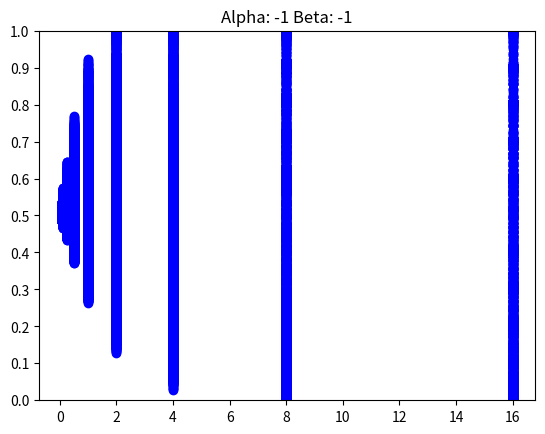

Python code for this plot: (Note: this script raises an exception after producing the figure.)
# -*- coding: utf-8 -*-
"""
Created on Mon Sep  5 14:05:58 2016

@author: Joe
"""
import math
import matplotlib.pyplot as plt

eta_values = [0.0625, 0.125, 0.25, 0.5, 1, 2, 4, 8, 16]
#Generated CPR for a given sum of investments:
def generated_resource(sum_of_contributions):
    if sum_of_contributions >= 0 and sum_of_contributions <= 1:
       produced_resource = 0
    elif sum_of_contributions >1 and sum_of_contributions <= 1.5:
       produced_resource = 0.5
    elif sum_of_contributions >1.5 and sum_of_contributions <= 2:
       produced_resource = 2
    elif sum_of_contributions >2 and sum_of_contributions <= 2.5:
       produced_resource = 4
    elif sum_of_contributions >2.5 and sum_of_contributions <= 3:
       produced_resource = 6
    elif sum_of_contributions >3 and sum_of_contributions <= 3.5:
       produced_resource = 7.5
    elif sum_of_contributions >3.5 and sum_of_contributions <= 4:
       produced_resource = 8.5
    elif sum_of_contributions >4 and sum_of_contributions <= 4.5:
       produced_resource = 9.5
    elif sum_of_contributions >4.5 and sum_of_contributions <= 5:
       produced_resource = 10
    return produced_resource
    
def investment_p(alpha, beta, eta, xj, yj):
    u_list = []
    for x in range(0, 11, 1):
       wi = 1 - x/10 + yj * generated_resource(x/10 + xj)
       wavg = 1 - 0.2 * x/10 - 0.2 * xj + 0.2 * generated_resource(x/10
           + xj)
       u_of_x = wi - alpha * max(wi - wavg, 0) + beta * max(wavg - wi,
           0)
       u_list.append(u_of_x)
    p_list = []
    denominator = 0
    for u in u_list:
       denominator += math.exp(eta * u)
    for u in u_list:
       numerator = math.exp(eta * u)
       p_list.append(numerator / denominator)
    return p_list
#Values of possible investments:
xs = []
for j in range(0, 11, 1):
    xs.append(j/10)
#stores expected investment values for given xj, yj, and eta values:
exp_list1 = []
exp_list2 = []
#looping through the defined values for eta:
for b in eta_values:
#looping through all possible values for xj: between 0 and 4 in 0.1
#increments:
    for z in range(0, 41, 1):
# looping through possible yj values from 0 to 1 in 0.01 increments:
       for g in range(0, 101, 1):
 # get probabilities for all 10 investment levels:
           prob_list1 = investment_p(-1, -1, b, z/10, g/100)
           prob_list2 = investment_p(1, 1, b, z/10, g/100)
 # calculating the expected value:
           exp_list1.append(sum([a*b for a,b in zip(prob_list1, xs)]))
           exp_list2.append(sum([a*b for a,b in zip(prob_list2, xs)]))
#Code Below: Visualization
yj_values = []
for s in eta_values:
    sublist = []
    for t in range(0, 41, 1):
       subsublist = []
       for q in range(0, 101, 1):
           subsublist.append(s)
       sublist.append(subsublist)
    yj_values.append(sublist)
plt.scatter(yj_values, exp_list1, color = "blue")
plt.title("Alpha: " + str(-1) + " Beta: " + str(-1))
plt.ylim(0, 1)
plt.yticks(xs)
plt.xscale("log", basex = 2)
plt.xticks(eta_values)
plt.xlabel("eta")
plt.ylabel("Range of possible exptected values for x")
plt.show()

plt.scatter(yj_values, exp_list2, color = "blue")
plt.title("Alpha: " + str(1) + " Beta: " + str(1))
plt.ylim(0, 1)
plt.yticks(xs)
plt.xscale("log", basex = 2)
plt.xticks(eta_values)
plt.xlabel("eta")
plt.ylabel("Range of possible exptected values for x")
plt.show()